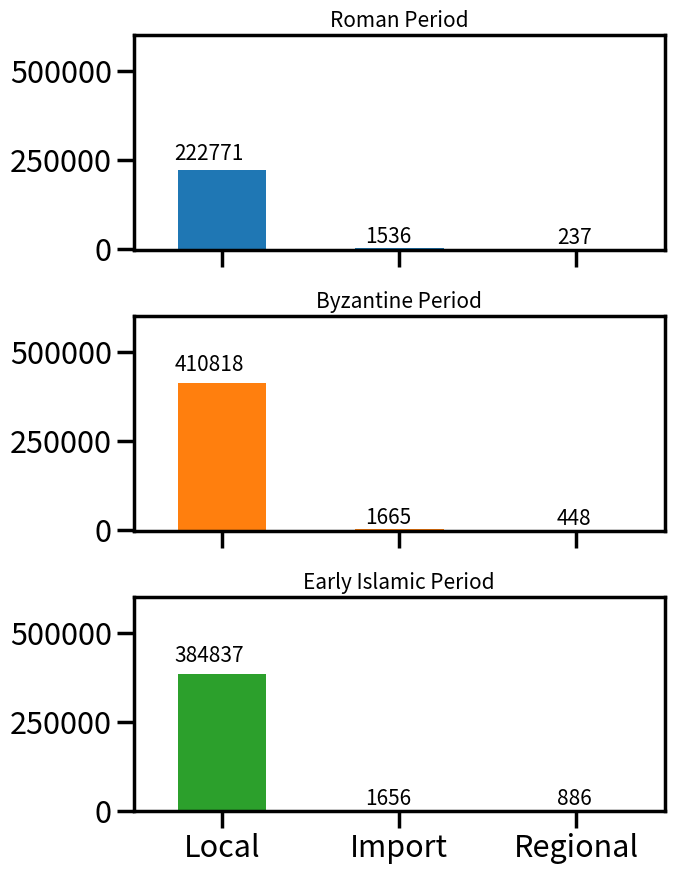

This chart was generated by the following Python code: (Note: this script raises an exception after producing the figure.)
import numpy as np
import pandas as pd

import matplotlib.pyplot as plt
import matplotlib as mpl
import seaborn as sns
mpl.rcParams['figure.figsize'] = [7,8]
mpl.rcParams['figure.dpi'] = 80
mpl.rcParams['savefig.dpi'] = 200

mpl.rcParams['font.size'] = 17
mpl.rcParams['legend.fontsize'] = 'large'
mpl.rcParams['figure.titlesize'] = 'medium'
mpl.rcParams['lines.linewidth'] = 2.5
mpl.rcParams['lines.markersize'] = 10

import seaborn as sns
sns.set_context("poster", rc={"font.size":15,"axes.titlesize":15,"axes.labelsize":15}) 


index = ['Local','Import','Regional']
roman = [ 222771, 1536, 237 ]
byzantine = [ 410818, 1665, 448 ]
islamic = [ 384837, 1656, 886 ]
df = pd.DataFrame({ 'Roman Period':roman, 'Byzantine Period':byzantine,
                    'Early Islamic Period':islamic }, index=index)

axes = df.plot.bar(rot=0, subplots=True, legend=False,
                   #sharex=False,
                   ylim=[-2000,600000],
                   figsize=(7,9))
    
for ax in axes:
    for p in ax.patches:
        ax.annotate(str(p.get_height()), (p.get_x()*1.08, p.get_height() * 1.05 + 15000))


plt.tight_layout()
plt.savefig('/home/<user>/Dropbox/Sandcastles/Jerash/jerash/images/bar_plot2.png', dpi=200)
plt.show()
